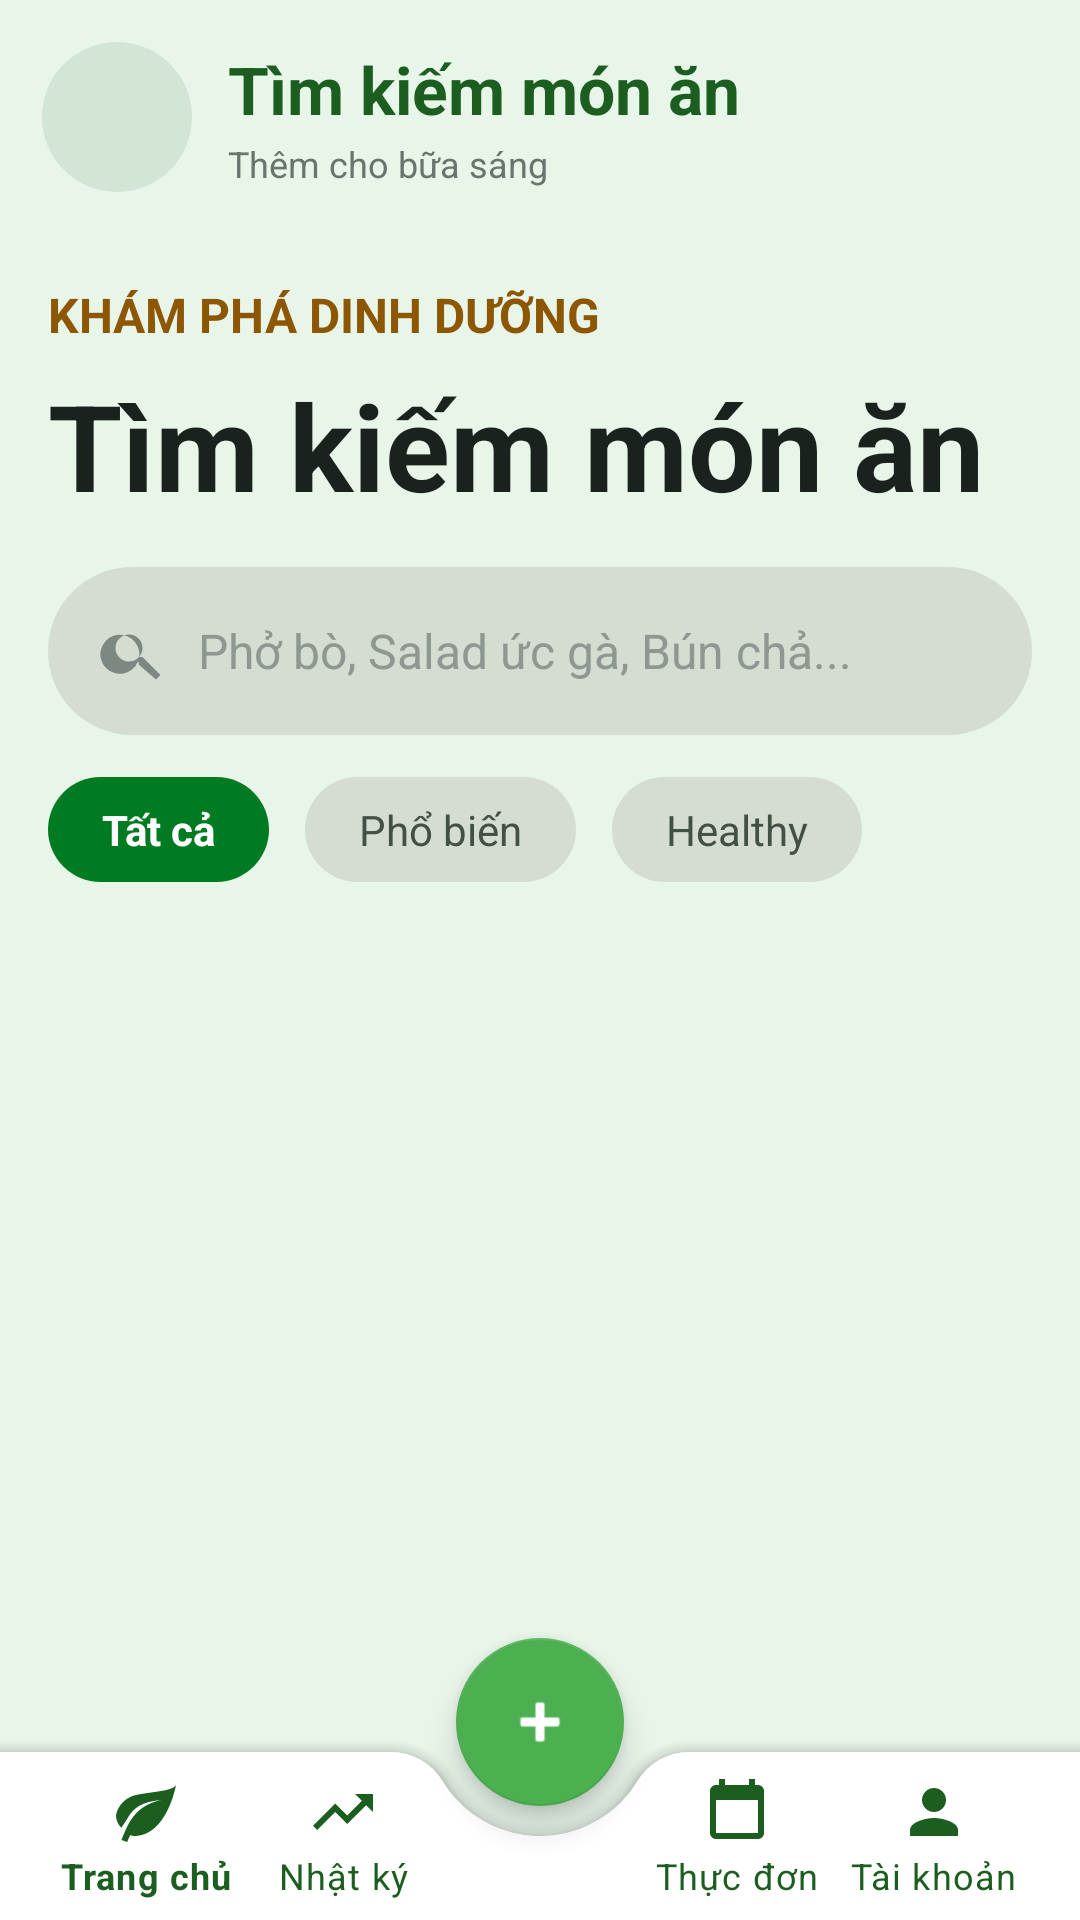

Layout XML and referenced resources for this Android screen:
<!-- AndroidManifest.xml: application theme Theme.Wao_fe -->
<!-- res/layout/activity_food_search.xml -->
﻿<?xml version="1.0" encoding="utf-8"?>
<androidx.coordinatorlayout.widget.CoordinatorLayout xmlns:android="http://schemas.android.com/apk/res/android"
    xmlns:app="http://schemas.android.com/apk/res-auto"
    android:layout_width="match_parent"
    android:layout_height="match_parent"
    android:background="@color/green_light_bg">

    <LinearLayout
        android:layout_width="match_parent"
        android:layout_height="match_parent"
        android:orientation="vertical"
        android:paddingBottom="?attr/actionBarSize">

        <LinearLayout
            android:layout_width="match_parent"
            android:layout_height="wrap_content"
            android:background="@color/green_light_bg"
            android:gravity="center_vertical"
            android:orientation="horizontal"
            android:padding="14dp">

            <ImageButton
                android:id="@+id/btnBackDiary"
                android:layout_width="50dp"
                android:layout_height="50dp"
                android:background="@drawable/af_bg_icon_circle"
                android:clickable="true"
                android:contentDescription="Quay lại nhật ký"
                android:focusable="true"
                android:padding="12dp"
                android:src="@drawable/ic_arrow_back"
                app:tint="#4D5950" />

            <LinearLayout
                android:layout_width="0dp"
                android:layout_height="wrap_content"
                android:layout_marginStart="12dp"
                android:layout_weight="1"
                android:orientation="vertical">

                <TextView
                    android:layout_width="wrap_content"
                    android:layout_height="wrap_content"
                    android:text="Tìm kiếm món ăn"
                    android:textColor="@color/green_dark"
                    android:textSize="22sp"
                    android:textStyle="bold" />

                <TextView
                    android:id="@+id/tvMealHint"
                    android:layout_width="wrap_content"
                    android:layout_height="wrap_content"
                    android:layout_marginTop="2dp"
                    android:text="Thêm cho bữa sáng"
                    android:textColor="#6A746E"
                    android:textSize="12sp" />
            </LinearLayout>
        </LinearLayout>

        <LinearLayout
            android:layout_width="match_parent"
            android:layout_height="wrap_content"
            android:orientation="vertical"
            android:padding="16dp">

            <TextView
                android:layout_width="wrap_content"
                android:layout_height="wrap_content"
                android:text="KHÁM PHÁ DINH DƯỠNG"
                android:textColor="#8D5601"
                android:textSize="16sp"
                android:textStyle="bold" />

            <TextView
                android:layout_width="wrap_content"
                android:layout_height="wrap_content"
                android:layout_marginTop="6dp"
                android:text="Tìm kiếm món ăn"
                android:textColor="#1A221E"
                android:textSize="40sp"
                android:textStyle="bold" />

            <LinearLayout
                android:layout_width="match_parent"
                android:layout_height="56dp"
                android:layout_marginTop="14dp"
                android:background="@drawable/fs_bg_search_input"
                android:gravity="center_vertical"
                android:orientation="horizontal"
                android:paddingHorizontal="16dp">

                <ImageView
                    android:layout_width="24dp"
                    android:layout_height="24dp"
                    android:src="@drawable/fs_ic_search"
                    app:tint="#7E8882" />

                <EditText
                    android:id="@+id/etSearchFood"
                    android:layout_width="match_parent"
                    android:layout_height="wrap_content"
                    android:background="@android:color/transparent"
                    android:hint="Phở bò, Salad ức gà, Bún chả..."
                    android:imeOptions="actionSearch"
                    android:inputType="text"
                    android:paddingStart="10dp"
                    android:textColor="#2D3631"
                    android:textColorHint="#8F9792"
                    android:textSize="16sp" />
            </LinearLayout>

            <LinearLayout
                android:layout_width="match_parent"
                android:layout_height="wrap_content"
                android:layout_marginTop="14dp"
                android:orientation="horizontal">

                <TextView
                    android:id="@+id/chipAll"
                    android:layout_width="wrap_content"
                    android:layout_height="wrap_content"
                    android:background="@drawable/fs_bg_chip_selected"
                    android:paddingHorizontal="18dp"
                    android:paddingVertical="8dp"
                    android:text="Tất cả"
                    android:textColor="@android:color/white"
                    android:textSize="14sp"
                    android:textStyle="bold" />

                <TextView
                    android:id="@+id/chipPopular"
                    android:layout_width="wrap_content"
                    android:layout_height="wrap_content"
                    android:layout_marginStart="12dp"
                    android:background="@drawable/fs_bg_chip_normal"
                    android:paddingHorizontal="18dp"
                    android:paddingVertical="8dp"
                    android:text="Phổ biến"
                    android:textColor="#435046"
                    android:textSize="14sp" />

                <TextView
                    android:id="@+id/chipHealthy"
                    android:layout_width="wrap_content"
                    android:layout_height="wrap_content"
                    android:layout_marginStart="12dp"
                    android:background="@drawable/fs_bg_chip_normal"
                    android:paddingHorizontal="18dp"
                    android:paddingVertical="8dp"
                    android:text="Healthy"
                    android:textColor="#435046"
                    android:textSize="14sp" />
            </LinearLayout>
        </LinearLayout>

        <ScrollView
            android:layout_width="match_parent"
            android:layout_height="0dp"
            android:layout_weight="1"
            android:paddingHorizontal="16dp"
            android:paddingBottom="16dp"
            android:scrollbars="none">

            <LinearLayout
                android:id="@+id/layoutSearchResults"
                android:layout_width="match_parent"
                android:layout_height="wrap_content"
                android:orientation="vertical" />
        </ScrollView>

    </LinearLayout>

    <com.google.android.material.bottomappbar.BottomAppBar
        android:id="@+id/bottomAppBar"
        android:layout_width="match_parent"
        android:layout_height="wrap_content"
        android:layout_gravity="bottom"
        app:backgroundTint="@android:color/white"
        app:fabCradleMargin="10dp"
        app:fabCradleRoundedCornerRadius="20dp"
        app:fabCradleVerticalOffset="10dp">

        <com.google.android.material.bottomnavigation.BottomNavigationView
            android:id="@+id/bottomNavigationView"
            android:layout_width="match_parent"
            android:layout_height="wrap_content"
            android:layout_marginEnd="16dp"
            android:background="@android:color/transparent"
            app:elevation="0dp"
            app:itemIconTint="@color/green_dark"
            app:itemTextColor="@color/green_dark"
            app:labelVisibilityMode="labeled"
            app:menu="@menu/bottom_nav_menu" />
    </com.google.android.material.bottomappbar.BottomAppBar>

    <com.google.android.material.floatingactionbutton.FloatingActionButton
        android:id="@+id/fabAddFood"
        android:layout_width="wrap_content"
        android:layout_height="wrap_content"
        android:contentDescription="Thêm món ăn mới"
        android:src="@android:drawable/ic_input_add"
        app:backgroundTint="@color/green_primary"
        app:tint="@android:color/white"
        app:layout_anchor="@id/bottomAppBar"
        app:layout_anchorGravity="center" />

</androidx.coordinatorlayout.widget.CoordinatorLayout>
<!-- resources referenced by this layout -->
<resources>
  <color name="green_dark">#1B5E20</color>
  <color name="green_light_bg">#E8F5E9</color>
  <color name="green_primary">#4CAF50</color>
  <!-- drawable af_bg_icon_circle (drawable) -->
  ﻿<?xml version="1.0" encoding="utf-8"?>
  <shape xmlns:android="http://schemas.android.com/apk/res/android" android:shape="oval">
      <solid android:color="#D3E5D4" />
  </shape>
  <!-- drawable fs_bg_chip_normal (drawable) -->
  ﻿<?xml version="1.0" encoding="utf-8"?>
  <shape xmlns:android="http://schemas.android.com/apk/res/android" android:shape="rectangle">
      <solid android:color="#D5DDD2" />
      <corners android:radius="24dp" />
  </shape>
  <!-- drawable fs_bg_chip_selected (drawable) -->
  ﻿<?xml version="1.0" encoding="utf-8"?>
  <shape xmlns:android="http://schemas.android.com/apk/res/android" android:shape="rectangle">
      <solid android:color="#007B21" />
      <corners android:radius="24dp" />
  </shape>
  <!-- drawable fs_bg_search_input (drawable) -->
  ﻿<?xml version="1.0" encoding="utf-8"?>
  <shape xmlns:android="http://schemas.android.com/apk/res/android" android:shape="rectangle">
      <solid android:color="#D5DDD2" />
      <corners android:radius="30dp" />
  </shape>
  <!-- drawable fs_ic_search (drawable) -->
  ﻿<vector xmlns:android="http://schemas.android.com/apk/res/android"
      android:width="24dp"
      android:height="24dp"
      android:viewportWidth="24"
      android:viewportHeight="24">
      <path
          android:fillColor="#000000"
          android:pathData="M15.5,14h-0.79l-0.28,-0.27A6.5,6.5 0,1 0,14 15.5l0.27,0.28v0.79L20,21.49 21.49,20zM6.5,11A4.5,4.5 0,1 1,11 15.5,4.5 4.5,0 0,1 6.5,11z"/>
  </vector>
  <style name="Theme.Wao_fe" parent="Theme.MaterialComponents.Light.NoActionBar">
          <item name="colorPrimary">@color/wao_primary</item>
          <item name="colorPrimaryVariant">@color/wao_background_light</item>
          <item name="colorOnPrimary">@color/white</item>
          <item name="colorSecondary">@color/wao_primary</item>
          <item name="colorSecondaryVariant">@color/wao_primary</item>
          <item name="colorOnSecondary">@color/white</item>
          <item name="android:statusBarColor">@color/wao_background_light</item>
          <item name="android:windowLightStatusBar">true</item>
          <item name="android:windowBackground">@color/wao_background_light</item>
          <item name="textInputStyle">@style/Widget.Wao.TextInputLayout</item>
          <item name="android:windowAnimationStyle">@style/WindowAnimationTransition</item>
      </style>
  <color name="wao_primary">#13ec5b</color>
  <color name="wao_background_light">#f6f8f6</color>
  <color name="white">#FFFFFFFF</color>
  <style name="Widget.Wao.TextInputLayout" parent="Widget.MaterialComponents.TextInputLayout.OutlinedBox">
          <item name="boxStrokeColor">@color/wao_primary</item>
          <item name="hintTextColor">@color/wao_primary</item>
          <item name="boxCornerRadiusTopStart">12dp</item>
          <item name="boxCornerRadiusTopEnd">12dp</item>
          <item name="boxCornerRadiusBottomStart">12dp</item>
          <item name="boxCornerRadiusBottomEnd">12dp</item>
          <item name="android:textColorHint">@color/wao_slate_400</item>
          <item name="startIconTint">@color/wao_primary</item>
          <item name="endIconTint">@color/wao_primary</item>
      </style>
  <style name="WindowAnimationTransition" parent="@android:style/Animation.Activity">
          <item name="android:activityOpenEnterAnimation">@anim/slide_in_right</item>
          <item name="android:activityOpenExitAnimation">@anim/slide_out_left</item>
          <item name="android:activityCloseEnterAnimation">@anim/slide_in_left</item>
          <item name="android:activityCloseExitAnimation">@anim/slide_out_right</item>
      </style>
  <color name="wao_slate_400">#94a3b8</color>
</resources>
